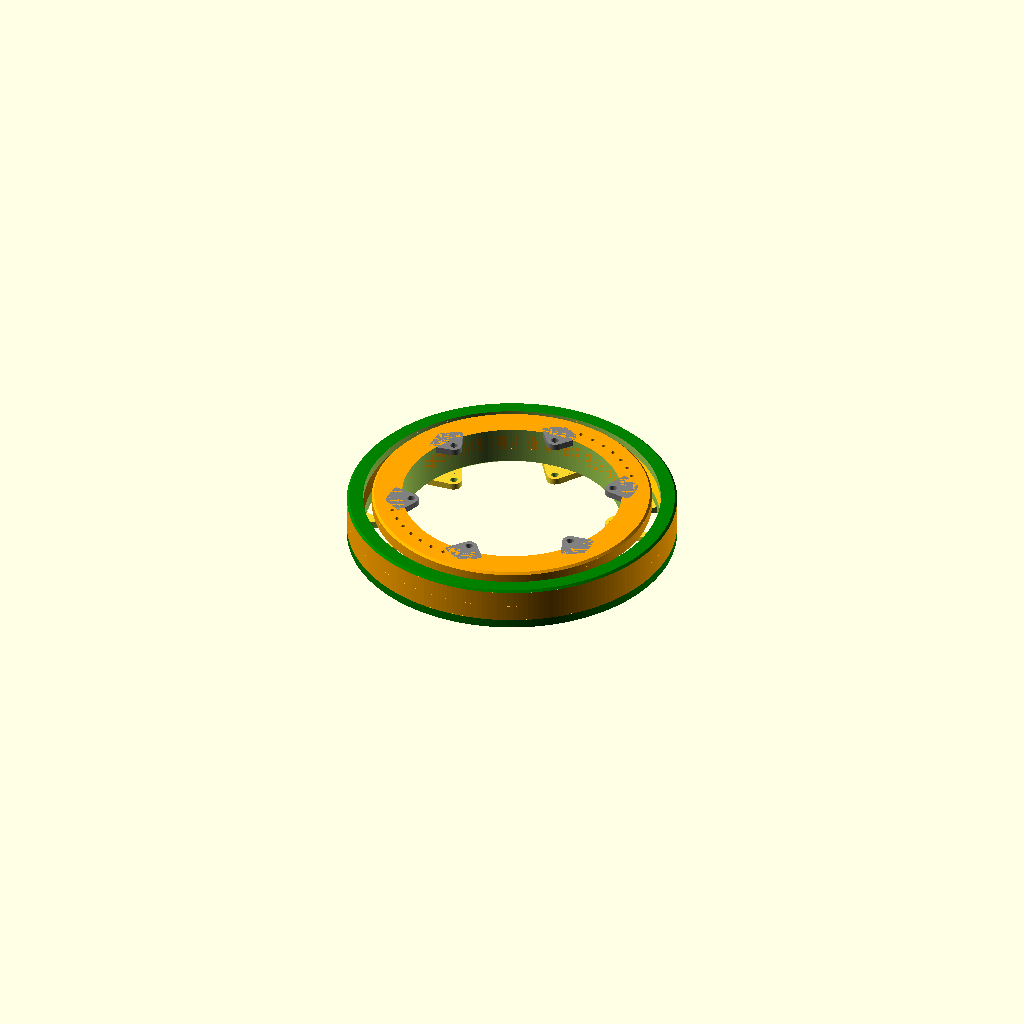
Cell 1: rendered with the file's own defaults.
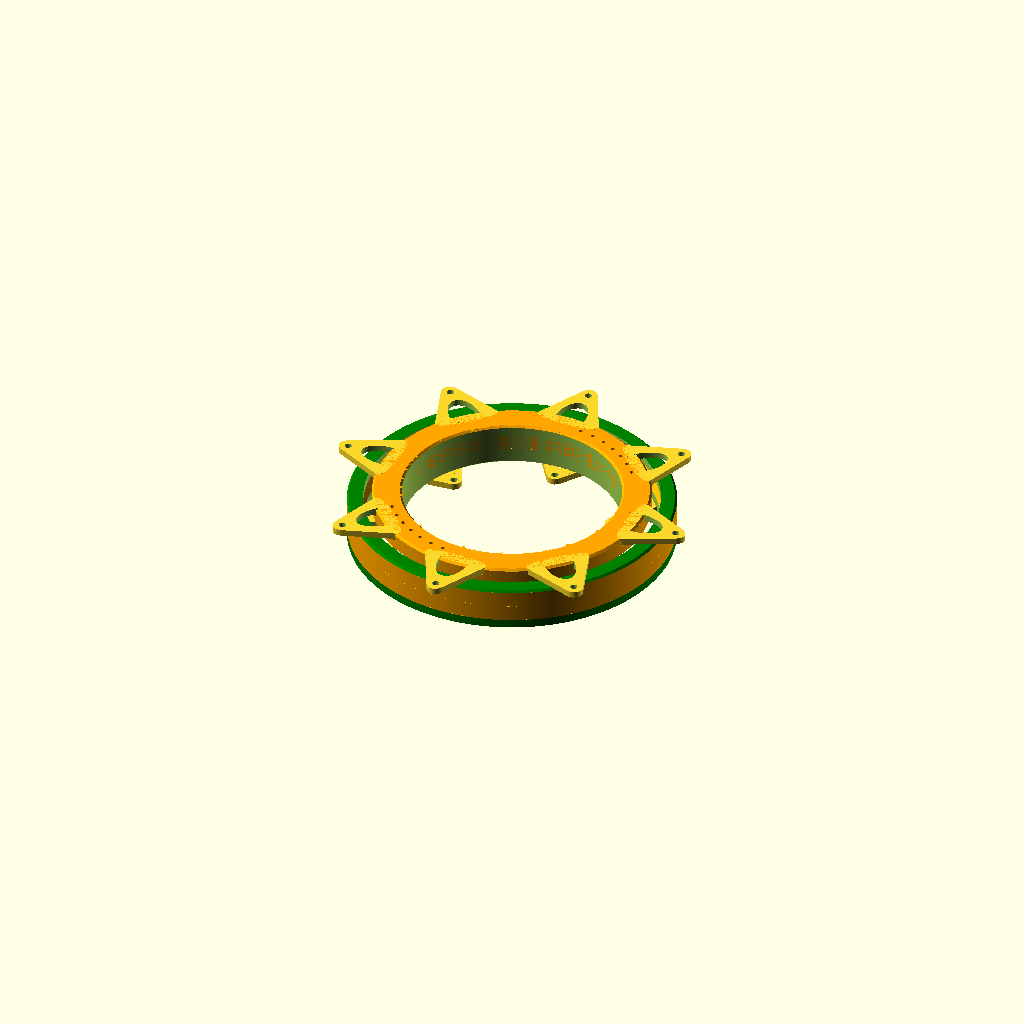
Cell 2: the same model with InnerTab = 2.
All cells are drawn from the same view direction (rotation 55°, 0°, 25°, orthographic, colour scheme Cornfield), but the view is re-fitted for each cell, so position and scale can differ between cells as well as the parameter.
Source of the model, Scanner/slewScanB.scad:
//==================================================================
// slewB.scad
// A slewing joint with cross roller bearings.
// Adapted for turntable use, 25 Oct 2024.
//
// This has only been tested with the default parameters, if you are
// changing them be careful and look closely at the models.  I am not
// sure that all the dimensions will scale correctly.
// 
// When printing the rollers, do one piece at a time.  If you make a 
// full set of 12 at once there will be bumps on the surface where
// the printhead moved horizontally to the next part on each layer.  
// Doing them 1 at a time keeps the retraction bump sticking up in the 
// vertical direction so it will get covered by the next layer.
//
// If your slicer supports it you can set it to finish each part before
// starting the next, be sure the parts are placed far enough apart so
// the printhead doesn't strike a finished part when making a new one.
//
// I use 0.1 mm layers for the rollers and the races.  If you have 
// adaptive layer thickness, you can increase the thickness of sections
// that are not on the bearing races to 0.3 mm 
//
// There may be some design improvements that use conical rollers, but
// I have not tried that yet.
//
// The upper and lower races screw together.  This allows you to set the
// tension on the rollers.  There is a set of holes on the inner race
// that should fit a raw bit of 1.75 mm filament.  This is used to lock
// the screw in place.  
//
// This version still has some bad hacks in it.  In particular the added
// GT2 timing belt pulley on the outer race will require some manual 
// coding if you change other parameters.  The dimensions are set in 
// timing2.scad file and not computed from the other parameters.  There
// is also a 45 degree cylindrical support that fits just below the 
// pulley to make the outer race printable without support.  That will
// need manual adjustment.
//
// If you don't need the timing pulley you can turn it off with PulleyOn
// and save messing with it.  The rest of the bearing should scale OK.
//
// This was tested using PetG on a Prusa i3 mk3s.
//
// DrTomFlint July 2020
//==================================================================

use <../Parts/threads.scad>  // include the threads.scad file
use <../Parts/timing2.scad>  // include the timing2.scad file

CarrierOn = 0;    // 1=turned on, 0=turned off
RollersOn = 0;    // use this only for design, see how roller fit
RollerPrint = 0;  // use this only for printing the rollers
OuterRaceOn = 1;
InnerHiOn = 1;
InnerLowOn = 0;
PulleyOn = 0;

OuterTab = 1; // 0=off, 1=inner, 2=outer
InnerTab = 1; // 0=off, 1=inner, 2=outer

CutawayOn = 0;    // turn this on to make a sectional view
CutawayAngle = 0; // adjust the angle of the sectional cut

// 9.1 is good, use that extra 0.1 on the rollers only!!
// roller outer diameter, for races
rod=9.0;          
// roller outer diameter, for rollers
rodx=9.2;
// roller inner diameter
rid=5.8;           
// roller height
rhi=rod-0.6;
// z height of bevels
rbevel=1.2;   
// half the number of rollers
Nr = 14;    

ood=75;        // outer race outer rad
oid=50;         // outer race inner rad
ohi=15;         // outer race height

iooff=0.525;     // offset race in the boss

iogap=4;        // inner outer gap

Ntabo=8;      // number of bolt down tabs outer 
Ntabi=6;      // number of bolt down tabs inner
Ntab2=6;      // number of bolt down tabs outer race inner side 
Ntab3=8;      // number of bolt down tabs inner race outer side

//CutAngle=180/Nr;   // cutaway view if < 360
CutAngle=360;   // cutaway view if < 360

F1=200;              // $fn for rollers
F2=44;              // $fn for less critical

//-------------------------------
// solid rollers, print in PetG
module roller1(tol=0){

  union(){
    // boss is stack of 3 cylinders
    translate([0,0,-tol])
    cylinder(r1=rodx/2-rbevel,  r2=rodx/2+tol, h=rbevel+tol, $fn=F1);

    translate([0,0,rbevel])
    cylinder(r=rodx/2+tol, h=rhi-2*rbevel, $fn=F1);
        
    translate([0,0,rhi-rbevel])
    cylinder(r1=rodx/2+tol,  r2=rodx/2-rbevel, h=rbevel, $fn=F1);
  }
}

//-------------------------------
module roller1cut(tol=0){

  translate([0,0,rbevel])
  cylinder(r=rod/2+tol, h=rhi-2*rbevel, $fn=F1);
}

//------------------------------------
module ring1(tol=0.1){
    
  difference(){
    union(){
      // main ring
      rotate_extrude(angle=CutAngle,$fn=F1){
      translate([(ood+oid)/2,0,0])
      square([ood-oid,ohi],center=true);
      }
    } // end union
  
    // cut for races
    rotate_extrude($fn=F1){
      translate([(ood+oid)*iooff,0,0])
      rotate([0,0,45])
      offset(r=rbevel,$fn=F2)
      square([rod-rbevel*2+tol,
          rod-rbevel*2+tol],center=true);
    }
    
  }
}

//---------------------------------
module outer1(){

lip=0;
    
  difference(){
    union(){
      // main outer 
      ring1();
      if(PulleyOn){ 
        // add teeth for a GT2 timing belt, this is a bit of a hack
        // and will not scale with other parameters.  The dimensions are
        // all set in the timing2.scad file.
        // @TODO fix the use of the pulley.
        translate([0,0,-6]){ 
          time2();
          // add lower support for the time2 timing belt pulley
          translate([0,0,-1.5]) 
          difference(){
            cylinder(r1=ood,r2=ood+2.5,h=2.5,$fn=F1);
            cylinder(r=ood-2,h=2.5,$fn=F1);
          }
          // add upper support for the time2 timing belt pulley
          translate([0,0,10.25]) 
          difference(){
            cylinder(r2=ood,r1=ood+2.5,h=2.5,$fn=F1);
            cylinder(r=ood-2,h=2.5,$fn=F1);
          }
        }
      }
      // extend outer race vertically to clear the carrier
      color("green")
      translate([0,0,ohi/2])
      cylinder(r1=ood+lip,r2=ood+lip-1,h=1,$fn=F1);

      // base plate  
      color("green")
      translate([0,0,-ohi/2-4])
      cylinder(r=ood,h=4,$fn=F1);
  
      // Outer tabs for bolting down  
      if(OuterTab==2){
      for(i=[0:Ntabo-1]){
        rotate([0,0,i*360/Ntabo]){
          
          hull(){
            translate([0,ood,-ohi/2-4])
            scale([1,1.5,1])
            cylinder(r=7,h=3,$fn=F1);
            translate([0,ood-3,-ohi/2-4])
            scale([3,1,1])
            cylinder(r=4,h=3,$fn=F1);
          }
          
          hull(){
            translate([0,ood,-ohi/2-4])
            scale([3.3,1,1])
            cylinder(r=3,h=3,$fn=F1);
            translate([0,ood-4,-ohi/2-4])
            scale([3.5,1,1])
            cylinder(r=3,h=5,$fn=F1);
          }
        }
      }
      }

    }// end union

    // holes in the outer tabs for bolting down
    if(OuterTab==2){
      for(i=[0:Ntabo-1]){
        rotate([0,0,i*360/Ntabo])
        translate([0,ood+7,-ohi/2-6])
        cylinder(r=1.7,h=8,$fn=F1);
      }
    }
    
    // inner bevel base plate  
    translate([0,0,-ohi/2-4.01])
    cylinder(r1=(ood+oid)*iooff+iogap/2+1,r2=(ood+oid)*iooff+iogap/2,h=1,$fn=F1);
  
    // cut the central hole
    cylinder(r=(ood+oid)*iooff+iogap/2,h=ohi*3,center=true,$fn=F1);
      
  }// end diff
 
  // Inner tabs for bolting down ********************
  if(OuterTab==1){
  for(i=[0:Ntab2-1]){
    rotate([0,0,i*360/Ntabi]){
      difference(){
        hull(){
          color("pink")
          translate([0,0.4*(ood+oid),-ohi/2-4])
          scale([1,1.5,1])
          cylinder(r=5,h=3,$fn=F1);
          color("cyan")
          translate([0,ood-6,-ohi/2-4])
          scale([4,1,1])
          cylinder(r=5,h=3,$fn=F1);
        }
        // bolt holes
        translate([0,oid-4,-ohi/2-6])
        cylinder(r=1.7,h=8,$fn=F1);
        // arch holes
        translate([0,ood-8,-ohi/2-6])
        scale([1,1.5,1])
        cylinder(r=10,h=8,$fn=F1);
      }
    }
  }
  }
}

//---------------------------------
module inner1(){
    
    intersection(){
        ring1();  
        // cut for inner ring
        cylinder(r=(ood+oid)*iooff-iogap/2,h=ohi*3,center=true,$fn=F1);
    }   
    
}
//-----------------------------------
module innerLow(tol=0.1){
  difference(){
    inner1();
    
    translate([-ood,-ood,-tol])
    cube([ood*2,ood*2,20]);

    // cut for threads
    translate([0,0,-ohi/2+0.2])
    metric_thread (diameter=oid*2+7+0.7, pitch=2, length=ohi/2, leadin=3, n_starts=2);
    
    // cuts for the locking pins
    for(i=[-3:3]){
      rotate([0,0,-180/Ntabi+4*i])
      translate([0,-oid-6,-ohi/2-2])
      cylinder(r=1.9/2,h=2*ohi,$fn=33);
      rotate([0,0,-180/Ntabi+4*i+180])
      translate([0,-oid-6,-ohi/2-2])
      cylinder(r=1.9/2,h=2*ohi,$fn=33);
    }    

    // extra clearance for top threaded part, make these thru holes so
    // it might be possible to remove the locking pin
    translate([0,0,-ohi/2])
    cylinder(r=(oid*2+5.5)/2, h=0.5, $fn=F2);

  }
 }

//-----------------------------------
module innerHi(tol=0.1){
  color("orange")
  difference(){
    union(){
      // top half of the inner race
      intersection(){
        color("orange")
        inner1();
        
        color("orange")
        translate([-ood,-ood,+tol])
        cube([ood*2,ood*2,20]);
      }
      
      // add a raised section (inner tabs)
      if(InnerTab<2){
        color("orange")
        translate([0,0,ohi/2])
        cylinder(r=(ood+oid)*iooff-iogap/2,h=2,$fn=F1);
        color("orange")
        translate([0,0,ohi/2+2])
        cylinder(r1=(ood+oid)*iooff-iogap/2,r2=(ood+oid)*iooff-iogap/2-1,h=1,$fn=F1);
      }
      // raised section (outer tabs)
      if(InnerTab==2){
        color("orange")
        translate([0,0,ohi/2])
        cylinder(r=(ood+oid)*iooff-iogap/2,h=4,$fn=F1);
        //color("orange")
        translate([0,0,ohi/2+4])
        cylinder(r1=(ood+oid)*iooff-iogap/2,r2=(ood+oid)*iooff-iogap/2-1,h=1,$fn=F1);
      }      
      
    }
    
    // cut for the central bore
    cylinder(r=oid,h=ohi*2,center=true,$fn=F1);
    
    // cut for the top inside bevel
    translate([0,0,ohi/2+4.01])
    cylinder(r1=oid,r2=oid+1,h=1,$fn=F1);
    
    // cuts for the locking pins
    for(i=[-3:3]){
      rotate([0,0,-180/Ntabi+7*i])
      translate([0,-oid-6,-ohi/2-2])
      cylinder(r=1.9/2,h=2*ohi,$fn=33);
      rotate([0,0,-180/Ntabi+7*i+180])
      translate([0,-oid-6,-ohi/2-2])
      cylinder(r=1.9/2,h=2*ohi,$fn=33);
    }    
  }

  // inner tabs for bolting down  
  if(InnerTab==1){
    for(i=[0:Ntabi-1]){
      rotate([0,0,i*360/Ntabi]){
        color("gray")
        difference(){
          hull(){
            translate([0,oid,ohi/2])
            scale([1,1.5,1])
            cylinder(r=5,h=3,$fn=F1);      

            translate([0,oid+2,ohi/2])
            scale([3,1,1])
            cylinder(r=3,h=3,$fn=F1);      
          }
          translate([0,oid-4,ohi/2-4])
          cylinder(r=1.7,h=8,$fn=F1);
        }
      }
    }
  }
    
  // outer tabs for bolting down
  if(InnerTab==2){
    for(i=[0:Ntab3-1]){
      rotate([0,0,i*360/Ntab3]){
        //color("red")
        difference(){
          union(){
            // main arm
            hull(){
              translate([0,ood+4,ohi/2+2])
              scale([1,1.5,1])
              cylinder(r=5,h=3,$fn=F1);      

              translate([0,oid+11,ohi/2+2])
              scale([5,1,1])
              cylinder(r=3,h=3,$fn=F1);      
            }
            // fillet
            hull(){
              translate([0,oid+12,ohi/2+2])
              scale([5,1,1])
              cylinder(r=2.9,h=3,$fn=F1);      

              translate([0,oid+10,ohi/2+0])
              scale([5,1,1])
              cylinder(r=3,h=5,$fn=F1);      
            }
            
          }
          // bolt holes
          translate([0,ood+7,ohi/2])
          cylinder(r=1.7,h=8,$fn=F1);
          // arch holes
          translate([0,0.5*(ood+oid),ohi/2])
          scale([1,1.8,1])
          cylinder(r=7,h=8,$fn=F1);
        }
      }
    }
  }
  
  // add thread
  difference(){  
    translate([0,0,-ohi/2+0.2])
    metric_thread (diameter=oid*2+7, pitch=2, length=ohi/2, leadin=3, n_starts=2);

    // cut for center bore
    cylinder(r=oid,h=ohi*2,center=true,$fn=F1);

    // bevel on center bore
    translate([0,0,-ohi/2+0.5])
    cylinder(r1=oid+1,r2=oid,h=1,center=true,$fn=F1);

  }
  
}

//--------------------------------
module carrier2(tol=-0.25){

z0=ohi;
z1=0.0;     // clearance to top/bottom
tolR=0.5;  // radial tolerance to clear races    
    
difference(){ 
  union(){  
     difference(){
        // outer ring
        translate([0,0,z1])
            cylinder(r=(ood+oid)*iooff+iogap/2-tolR,h=z0-z1,center=true,$fn=F1);
                
        // cut for inner ring
        translate([0,0,-z1])
        cylinder(r=(ood+oid)*iooff-iogap/2+tolR,h=ohi*1.3,center=true,$fn=F1);
    }   
    }

c1=2;
    
for(i=[0:Nr-1]){
    rotate([0,0,360/Nr*i])

    color("red")
    translate([(ood+oid)*iooff,0,0])
    rotate([0,45,0])
    translate([0,0,-rhi/2-c1-rhi/2])
    cylinder(r=rodx/2+0.15, h=2*rhi+2*c1, $fn=F1);

 }
for(i=[0:Nr-1]){
    rotate([0,0,360/Nr*i+180/Nr])

    color("green")
    translate([(ood+oid)*iooff,0,0])
    rotate([0,-45,0])
    translate([0,0,-rhi/2-c1-rhi/2])
    cylinder(r=rodx/2+0.15, h=2*rhi+2*c1, $fn=F1);
}

// indicator cut
    color("pink")
    rotate([0,0,90/Nr-1])
    translate([(ood+oid)*iooff,0,ohi/2])
    rotate([45,0,0])
    cube([5,2,2],center=true);



}// end diff
}

//=====================================================================

module slewB(){
// make a union of all the parts to allow a cutaway view
difference(){
union(){    
  // This is the carrier that keeps the rollers seperated
  if(CarrierOn){
    carrier2();
  }

  // this makes the full set of rollers, use for modeling not printing
  if(RollersOn){
    for(i=[0:Nr-1]){
        rotate([0,0,360/Nr*i])

        color("red")
        translate([(ood+oid)*iooff,0,0])
        rotate([0,45,0])
        translate([0,0,-rhi/2])
        roller1();
    }
    for(i=[0:Nr-1]){
        rotate([0,0,360/Nr*i+180/Nr])

        color("green")
        translate([(ood+oid)*iooff,0,0])
        rotate([0,-45,0])
        translate([0,0,-rhi/2])
        roller1();
    }
  }

  // Make 1 roller, use for printing
  if(RollerPrint){
    roller1();
  }

  // Outer bearing race
  if(OuterRaceOn){
    outer1();
  }

  // Inner race, high side only
  if(InnerHiOn){
    innerHi();
  }

  // Inner race, low side only
  if(InnerLowOn){
    innerLow();
  }

} // end of cutaway union
if(CutawayOn){
  rotate([0,0,CutawayAngle])
  translate([ood,-ood,0])
  cube([2*ood,2*ood,2*ohi],center=true);    
}
} // end of cutaway difference
}

//=======================
slewB();

//=====================================================================
Parameter table extracted from the source (name, type, default, range or options):
CarrierOn: number, default 0
RollersOn: number, default 0
RollerPrint: number, default 0
OuterRaceOn: number, default 1
InnerHiOn: number, default 1
InnerLowOn: number, default 0
PulleyOn: number, default 0
OuterTab: number, default 1
InnerTab: number, default 1
CutawayOn: number, default 0
CutawayAngle: number, default 0
rod: number, default 9
rodx: number, default 9.2
rid: number, default 5.8
rbevel: number, default 1.2
Nr: number, default 14
ood: number, default 75
oid: number, default 50
ohi: number, default 15
iooff: number, default 0.525
iogap: number, default 4
Ntabo: number, default 8
Ntabi: number, default 6
Ntab2: number, default 6
Ntab3: number, default 8
CutAngle: number, default 360
F1: number, default 200
F2: number, default 44
